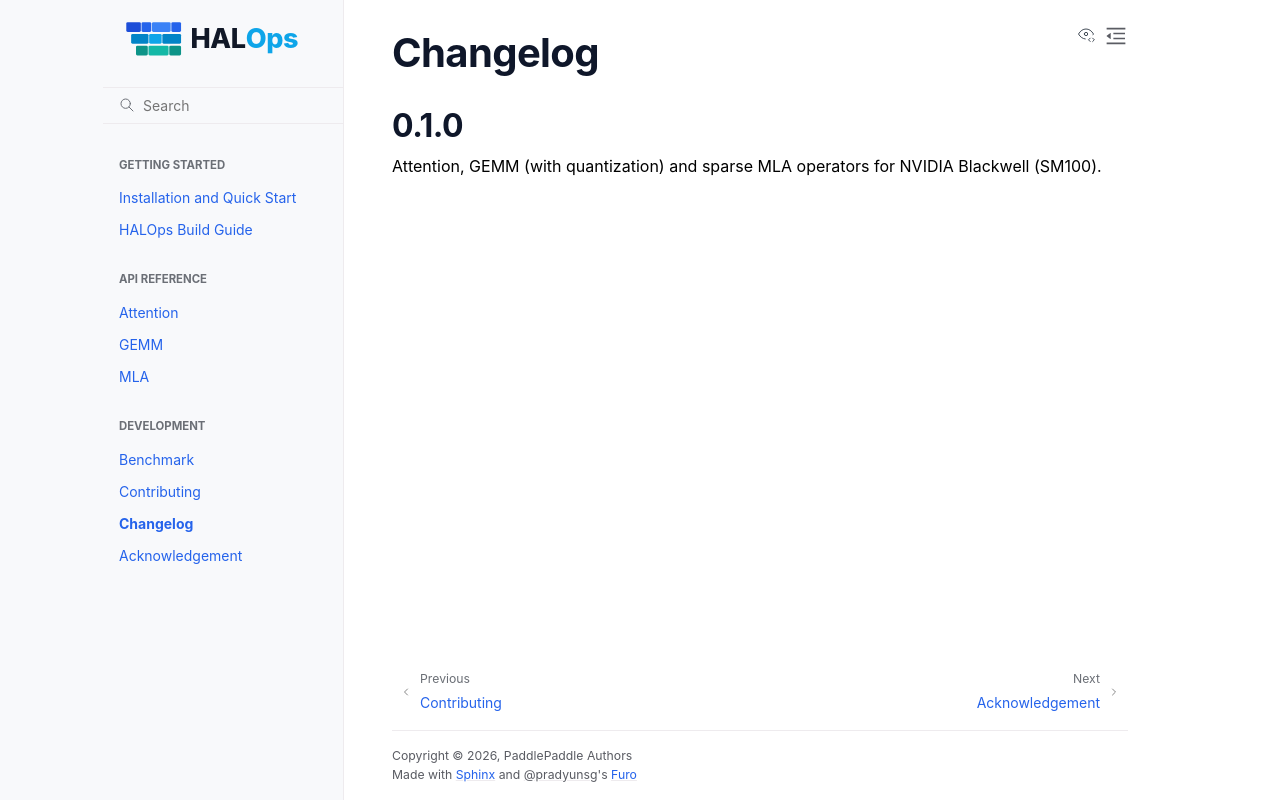

repository: PaddlePaddle/HALOps · page: 0.1.0/pages/changelog.html · generator: sphinx

# Changelog

## 0.2.0

New operators: MHC, MegaLLM MoE, low-latency MMA GEMM, W4A8 group GEMM, fused MQA-logits top-k indexer, and various quantization operators.

新增 MHC、MegaLLM MoE、低延迟 MMA GEMM、W4A8 group GEMM、融合 MQA logits 与 top-k 的 indexer 及多种量化算子等。

## 0.1.0

Attention, GEMM (with quantization) and sparse MLA operators for NVIDIA Blackwell (SM100).

面向 NVIDIA Blackwell（SM100）的 Attention、GEMM（含量化）与稀疏 MLA 算子。
